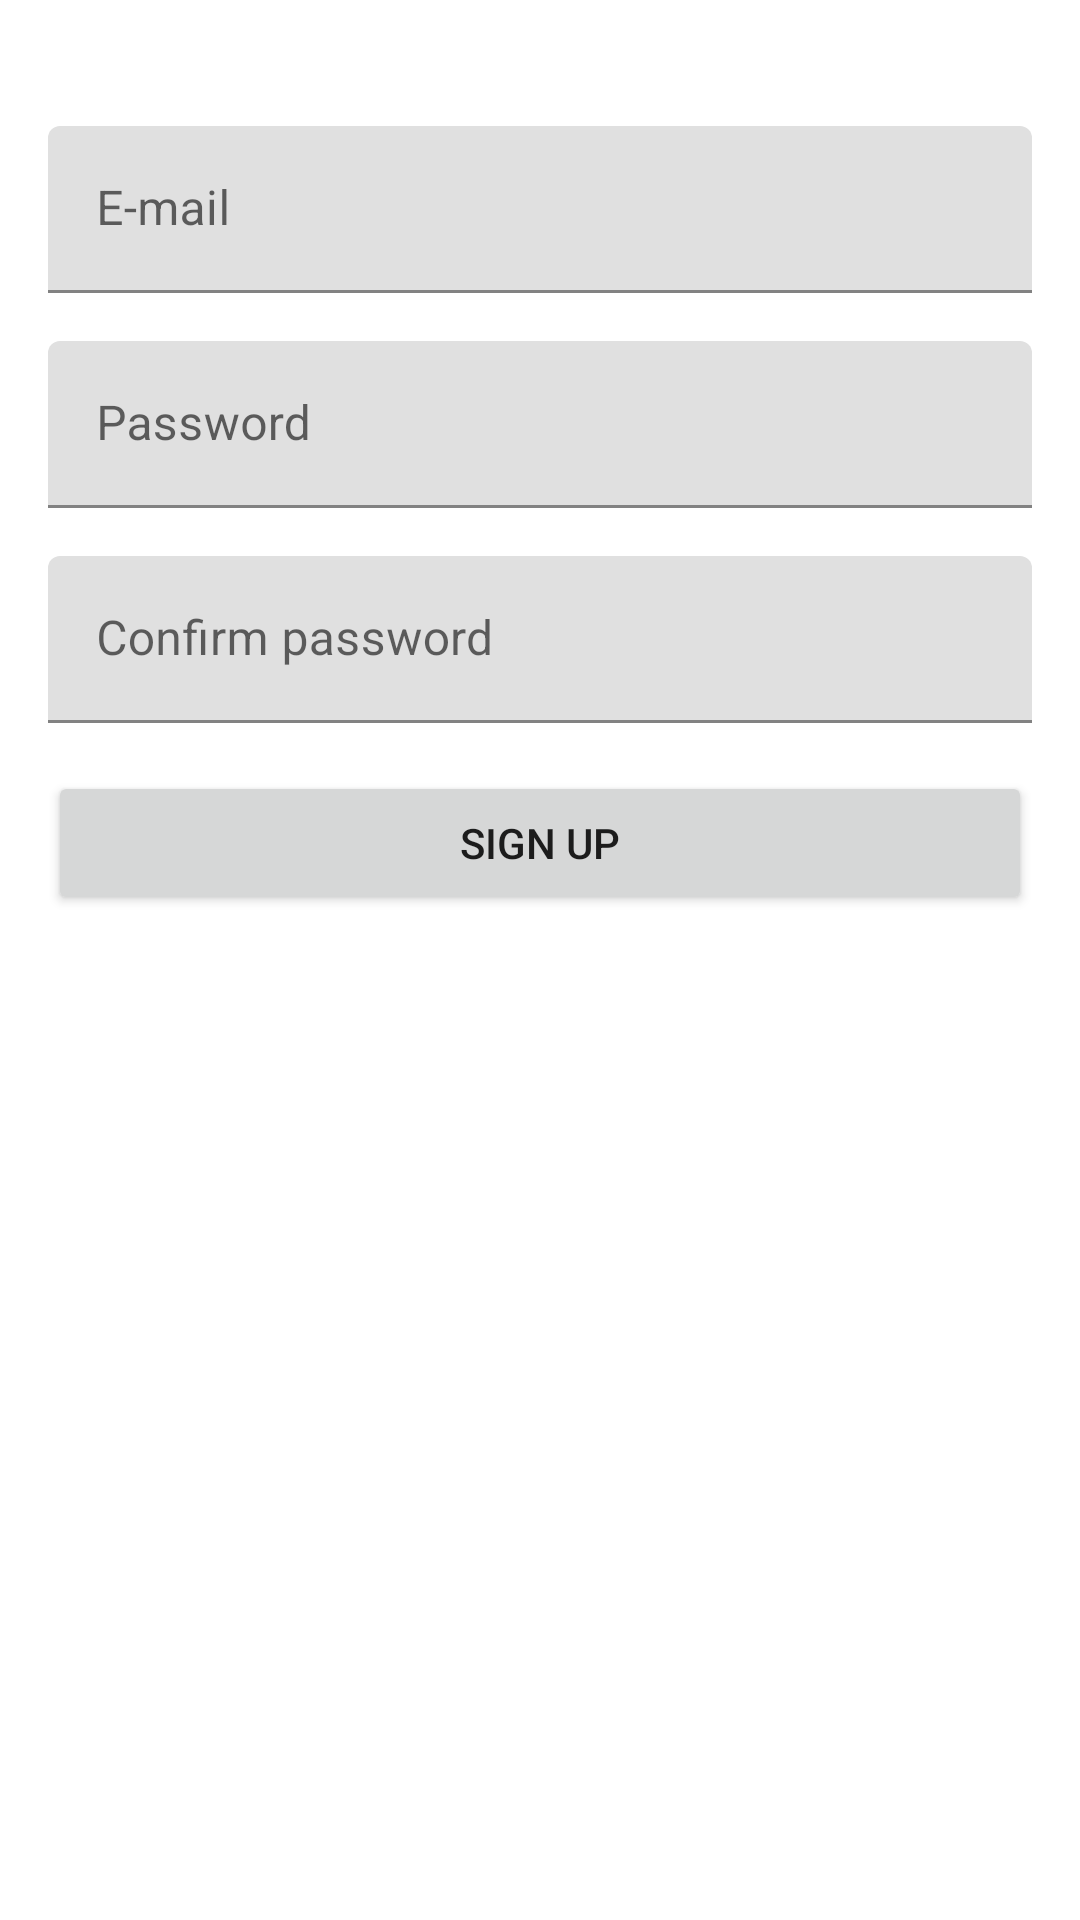

Android layout source for this screen:
<!-- AndroidManifest.xml: application theme Theme.CursoKotlinDog -->
<!-- res/layout/fragment_sign_up.xml -->
<?xml version="1.0" encoding="utf-8"?>
<layout xmlns:android="http://schemas.android.com/apk/res/android"
    xmlns:tools="http://schemas.android.com/tools">

    <androidx.constraintlayout.widget.ConstraintLayout xmlns:app="http://schemas.android.com/apk/res-auto"
        android:layout_width="match_parent"
        android:layout_height="match_parent"
        tools:context=".auth.SignUpFragment">

        <com.google.android.material.textfield.TextInputLayout
            android:id="@+id/email_input"
            android:layout_width="match_parent"
            android:layout_height="wrap_content"
            android:layout_marginHorizontal="16dp"
            android:layout_marginTop="42dp"
            app:layout_constraintEnd_toEndOf="parent"
            app:layout_constraintStart_toStartOf="parent"
            app:layout_constraintTop_toTopOf="parent">

            <EditText
                android:id="@+id/email_edit"
                android:layout_width="match_parent"
                android:layout_height="wrap_content"
                android:autofillHints="emailAddress"
                android:hint="@string/e_mail"
                android:inputType="textEmailAddress" />
        </com.google.android.material.textfield.TextInputLayout>

        <com.google.android.material.textfield.TextInputLayout
            android:id="@+id/password_input"
            android:layout_width="match_parent"
            android:layout_height="wrap_content"
            android:layout_marginHorizontal="16dp"
            android:layout_marginTop="16dp"
            app:layout_constraintEnd_toEndOf="parent"
            app:layout_constraintStart_toStartOf="parent"
            app:layout_constraintTop_toBottomOf="@id/email_input">

            <EditText
                android:id="@+id/password_edit"
                android:layout_width="match_parent"
                android:layout_height="wrap_content"
                android:autofillHints="emailAddress"
                android:hint="@string/password"
                android:inputType="textPassword" />
        </com.google.android.material.textfield.TextInputLayout>

        <com.google.android.material.textfield.TextInputLayout
            android:id="@+id/confirm_password_input"
            android:layout_width="match_parent"
            android:layout_height="wrap_content"
            android:layout_marginHorizontal="16dp"
            android:layout_marginTop="16dp"
            app:layout_constraintEnd_toEndOf="parent"
            app:layout_constraintStart_toStartOf="parent"
            app:layout_constraintTop_toBottomOf="@id/password_input">

            <EditText
                android:id="@+id/confirm_password_edit"
                android:layout_width="match_parent"
                android:layout_height="wrap_content"
                android:autofillHints="emailAddress"
                android:hint="@string/confirm_password"
                android:inputType="textPassword" />
        </com.google.android.material.textfield.TextInputLayout>

        <Button
            android:id="@+id/sign_Up_Button"
            android:layout_width="match_parent"
            android:layout_height="wrap_content"
            android:layout_marginHorizontal="16dp"
            android:layout_marginTop="16dp"
            android:text="@string/sign_up"
            app:layout_constraintEnd_toEndOf="parent"
            app:layout_constraintStart_toStartOf="parent"
            app:layout_constraintTop_toBottomOf="@id/confirm_password_input" />
    </androidx.constraintlayout.widget.ConstraintLayout>
</layout>
<!-- resources referenced by this layout -->
<resources>
  <string name="confirm_password">Confirm password</string>
  <string name="e_mail">E-mail</string>
  <string name="password">Password</string>
  <string name="sign_up">SIGN UP</string>
  <style name="Theme.CursoKotlinDog" parent="Theme.MaterialComponents.DayNight.DarkActionBar">
          
          <item name="colorPrimary">@color/purple_500</item>
          <item name="colorPrimaryVariant">@color/purple_700</item>
          <item name="colorOnPrimary">@color/white</item>
          
          <item name="colorSecondary">@color/teal_200</item>
          <item name="colorSecondaryVariant">@color/teal_700</item>
          <item name="colorOnSecondary">@color/black</item>
          
          <item name="android:statusBarColor" tools:targetApi="l">?attr/colorPrimaryVariant</item>
          
      </style>
  <color name="purple_500">#FF6200EE</color>
  <color name="purple_700">#FF3700B3</color>
  <color name="white">#FFFFFFFF</color>
  <color name="teal_200">#FF03DAC5</color>
  <color name="teal_700">#FF018786</color>
  <color name="black">#FF000000</color>
</resources>
